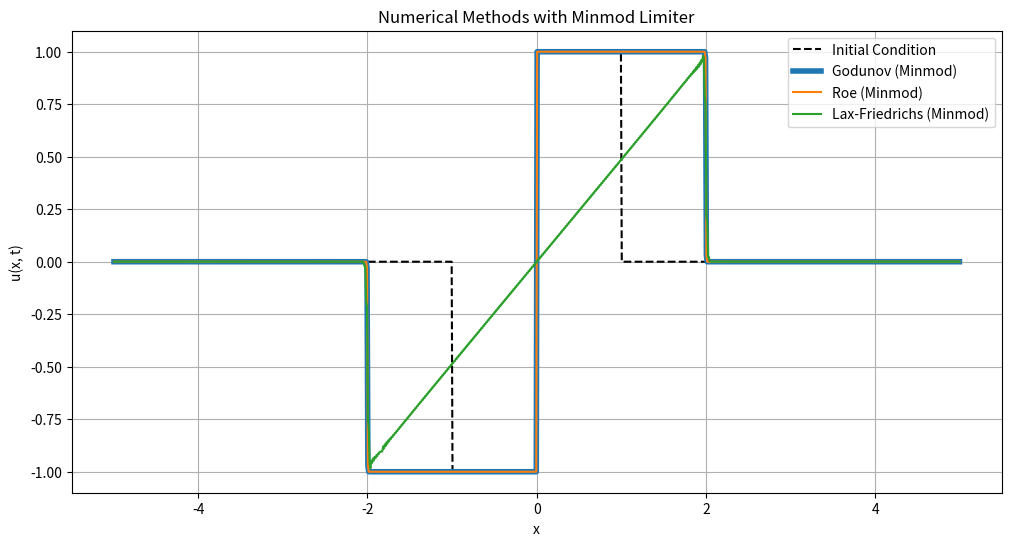
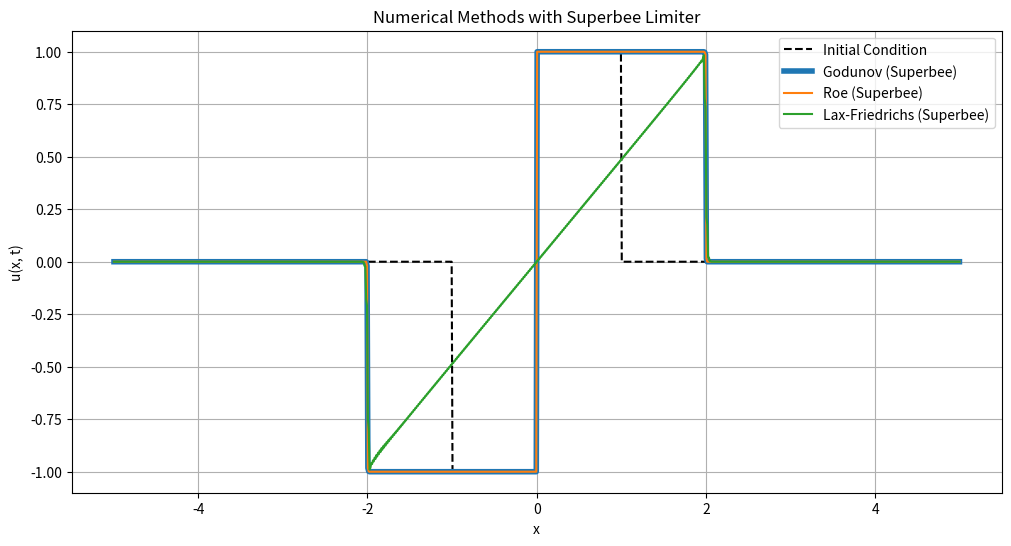

The matplotlib source for these figures, in order:
import numpy as np
import matplotlib.pyplot as plt

# Define the problem parameters
x_min, x_max = -5.0, 5.0  # Domain
N = 1000  # Number of grid points
dx = (x_max - x_min) / N  # Grid spacing
x = np.linspace(x_min + dx / 2, x_max - dx / 2, N)  # Cell centers
dt = 0.01  # Time step
T = 2.0  # Final time
num_steps = int(T / dt)

# Initial condition
u_initial = np.zeros(N, dtype=np.float64)
u_initial[(x >= -1) & (x < 0)] = -1.0
u_initial[(x >= 0) & (x < 1)] = 1.0

# Define the Minmod limiter
def minmod(r):
    return np.maximum(0, np.minimum(1, r))

# Define the Superbee limiter
def superbee(r):
    return np.maximum(0, np.maximum(np.minimum(2 * r, 1), np.minimum(r, 2)))

# Flux function
def flux(u):
    return 0.5 * u**2

# Compute the piecewise linear slopes
def compute_slopes(u, limiter="minmod"):
    # Calculate the differences
    du_plus = u[2:] - u[1:-1]
    du_minus = u[1:-1] - u[:-2]
    
    # Ratio of differences
    r = np.zeros_like(du_minus)
    mask = du_minus != 0
    r[mask] = du_plus[mask] / (du_minus[mask] + 1e-12)  # Avoid division by zero
    
    # Apply the chosen limiter
    if limiter == "minmod":
        phi = minmod(r)
    elif limiter == "superbee":
        phi = superbee(r)
    else:
        raise ValueError("Unknown limiter: {}".format(limiter))
    
    return phi * du_minus

# Numerical flux functions
def godunov_flux(u_left, u_right):
    f_left = flux(u_left)
    f_right = flux(u_right)
    return np.where(u_left + u_right > 0, f_left, f_right)

def roe_flux(u_left, u_right):
    # Roe average for the nonlinear flux
    f_left = flux(u_left)
    f_right = flux(u_right)
    roe_avg = (u_left + u_right) / 2
    return 0.5 * (f_left + f_right - np.abs(roe_avg) * (u_right - u_left))

def lax_friedrichs_flux(u_left, u_right, alpha):
    f_left = flux(u_left)
    f_right = flux(u_right)
    return 0.5 * (f_left + f_right) - 0.5 * alpha * (u_right - u_left)

# Solver function for each method
def solve(method="godunov", limiter="minmod"):
    u = u_initial.copy()
    for n in range(num_steps):
        # Extend u to ghost cells
        u_ext = np.zeros(N + 2, dtype=np.float64)
        u_ext[1:-1] = u
        u_ext[0] = u[0]  # Left ghost cell (copy boundary)
        u_ext[-1] = u[-1]  # Right ghost cell (copy boundary)

        # Compute slopes
        slopes = compute_slopes(u_ext, limiter=limiter)
        slopes = np.concatenate(([0], slopes, [0]))  # Extend slopes to ghost cells

        # Compute left and right states at cell interfaces
        u_left = u_ext[:-1] + 0.5 * slopes[:-1]
        u_right = u_ext[1:] - 0.5 * slopes[1:]

        # Compute numerical fluxes
        if method == "godunov":
            num_flux = godunov_flux(u_left, u_right)
        elif method == "roe":
            num_flux = roe_flux(u_left, u_right)
        elif method == "lax_friedrichs":
            alpha = np.max(np.abs(u_ext))  # Lax-Friedrichs constant
            num_flux = lax_friedrichs_flux(u_left, u_right, alpha)
        else:
            raise ValueError("Unknown method: {}".format(method))

        # Update u using the conservative form
        u -= dt / dx * (num_flux[1:] - num_flux[:-1])

    return u

# Solve using different methods for Minmod limiter
u_godunov_minmod = solve(method="godunov", limiter="minmod")
u_roe_minmod = solve(method="roe", limiter="minmod")
u_lax_friedrichs_minmod = solve(method="lax_friedrichs", limiter="minmod")

# Solve using different methods for Superbee limiter
u_godunov_superbee = solve(method="godunov", limiter="superbee")
u_roe_superbee = solve(method="roe", limiter="superbee")
u_lax_friedrichs_superbee = solve(method="lax_friedrichs", limiter="superbee")

# Plot the results for Minmod limiter
plt.figure(figsize=(12, 6))
plt.plot(x, u_initial, 'k--', label="Initial Condition")
plt.plot(x, u_godunov_minmod, label="Godunov (Minmod)", linewidth=4)
plt.plot(x, u_roe_minmod, label="Roe (Minmod)")
plt.plot(x, u_lax_friedrichs_minmod, label="Lax-Friedrichs (Minmod)")
plt.xlabel("x")
plt.ylabel("u(x, t)")
plt.title("Numerical Methods with Minmod Limiter")
plt.legend()
plt.grid()
plt.show()

# Plot the results for Superbee limiter
plt.figure(figsize=(12, 6))
plt.plot(x, u_initial, 'k--', label="Initial Condition")
plt.plot(x, u_godunov_superbee, label="Godunov (Superbee)", linewidth=4)
plt.plot(x, u_roe_superbee, label="Roe (Superbee)")
plt.plot(x, u_lax_friedrichs_superbee, label="Lax-Friedrichs (Superbee)")
plt.xlabel("x")
plt.ylabel("u(x, t)")
plt.title("Numerical Methods with Superbee Limiter")
plt.legend()
plt.grid()
plt.show()
